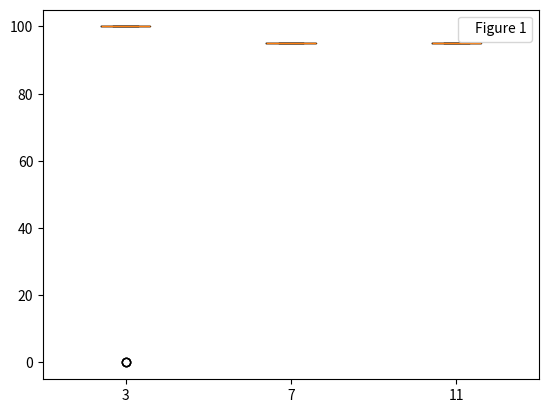

Recreate this plot in Python.
import itertools
import math
import numpy as num
import \
    matplotlib.pyplot as plt
# Euclidean distante
# d = Raizquadrada( (a-b)^2)

ks = [3, 7, 11]
splits = [0.3, 0.4, 0.5]

n_fig = 1

combinations_10_all = list(map(list, itertools.product([0, 1], repeat=10)))

def return_1st(val):
    return val[0]


def atib(bits):
    if sum(bits) >= 5:
        return "A"
    else:
        return "B"


def make_sets(split):
    training_set = []
    test_set = []
    num.random.shuffle(combinations_10_all)

    for i in range(len(combinations_10_all)):
        for h in range(len(combinations_10_all[i])):
            if combinations_10_all[i][h] == 0:
                combinations_10_all[i][h] = -1

    print(combinations_10_all)

    for x in range(len(combinations_10_all)):
        if x <= int(len(combinations_10_all) * split):
            test_set.append([combinations_10_all[x], 'clac'])
        else:
            training_set.append([combinations_10_all[x], atib(combinations_10_all[x])])

    return [training_set, test_set]


def calculate_distante(bits1, bits2):
    result = 0
    for x in range(len(bits1)):
        result += (bits1[x] - bits2[x]) ** 2

    return num.sqrt(result)


def runner():
    global n_fig
    values = [[], [], []]

    for i in range(30):
        for k in ks:
            sets = make_sets(ks.index(k))
            test = sets[1]
            train = sets[0]

            for x in range(len(test)):
                distances = []
                for j in train:
                    distance = calculate_distante(j[0], test[x][0])
                    distances.append([distance, j[0], j[1]])

                distances.sort()
                k_closest = distances[:k]

                votos_A = 0
                votos_B = 0
                for yy in k_closest:
                    if yy[1] == "A":
                        votos_A += 1
                    else:
                        votos_B += 1

                if votos_A > (k // 2):
                    test[x][1] = "A"
                else:
                    test[x][1] = "B"

            equal = 0
            for ii in test:
                og_class = atib(ii[0])
                new_class = ii[1]
                if og_class == new_class:
                    equal += 1
            percentage = equal / len(test) * 100
            values[ks.index(k)].append(round(percentage, 0))

    fig, ax1 = plt.subplots(1, 1)
    ax1.boxplot(values, labels=ks, vert=True)
    ax1.legend(['Figure ' + str(n_fig)], handlelength=0)
    n_fig += 1
    plt.show()


def splitting_lists():
    set1 = []
    set2 = []
    all_set = combinations_10_all
    for x in combinations_10_all:
        if x[1] == 0:
            set1.append(x)
        else:
            set2.append(x)

    entropy_1 = entropy(set1)
    entropy_2 = entropy(set2)
    entropy_all = entropy(all_set)


def gain(d, a):
    total = 0
    for x in a:
        total += sum(x) / sum(d) * entropy(x)

    ganho = entropy(d) - total
    return ganho


def entropy(set1):
    num_negative = 0
    num_positve = 0

    for x in set1:
        for tt in x:
            if tt < 0:
                num_negative += 1

            else:
                num_positve += 1

    percentagem_negative = num_negative / 100
    percentagem_positive = num_positve / 100
    value = - percentagem_positive * math.log(percentagem_positive, 2) - percentagem_negative * math.log(
        percentagem_negative, 2)

    return value


runner()
